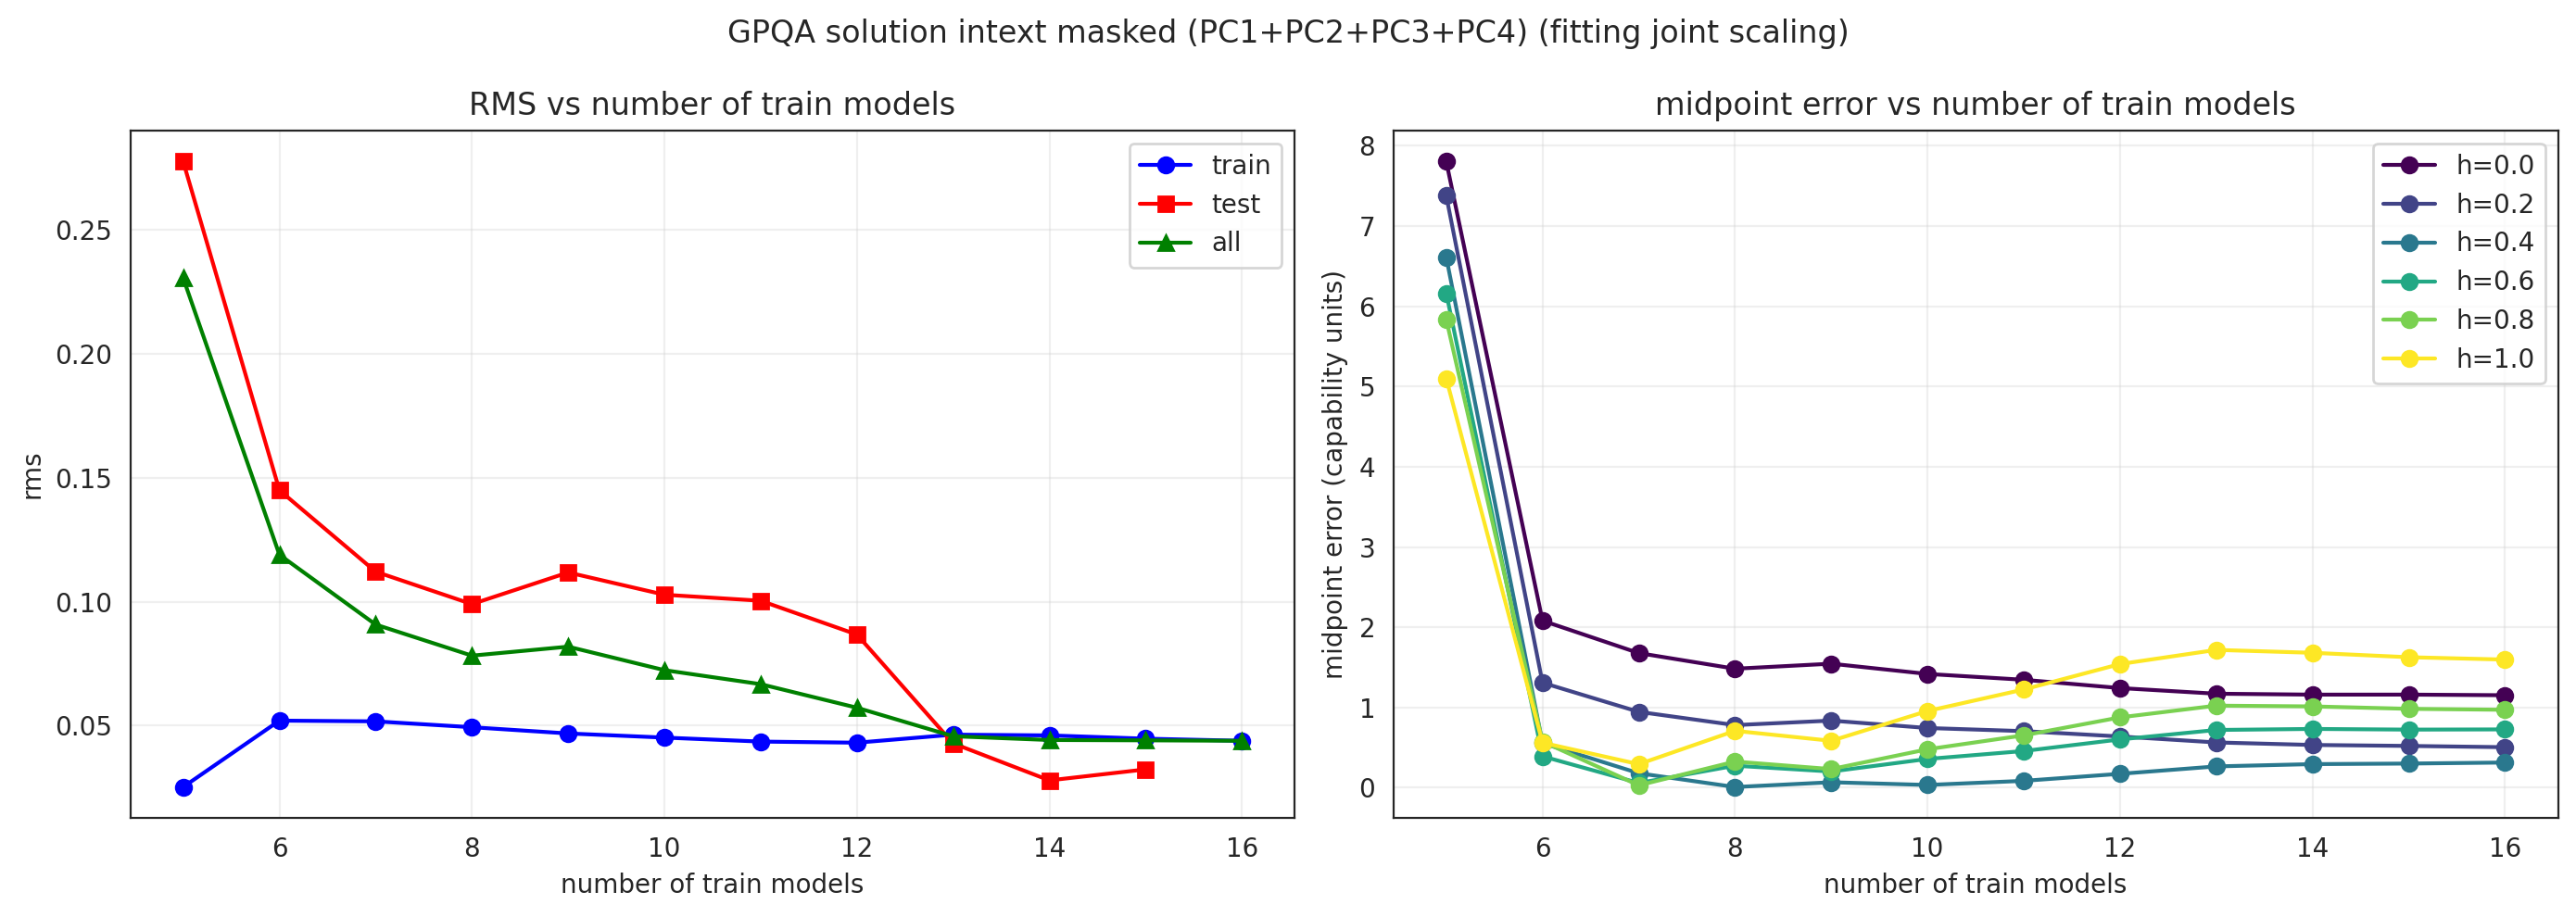

Values plotted in this chart, from the file beside it:
n_models, rms_train, rms_test, rms_all, rms_h0_all, rms_h0_test, midpoint_h_0.0, midpoint_h_0.2, midpoint_h_0.4, midpoint_h_0.6, midpoint_h_0.8, midpoint_h_1.0
5, 0.02526, 0.2774, 0.2305, 0.4337, 0.5223, 7.802, 7.374, 6.609, 6.161, 5.833, 5.098
6, 0.05203, 0.1449, 0.1189, 0.2182, 0.2753, 2.082, 1.309, 0.5559, 0.3919, 0.5752, 0.5611
7, 0.05174, 0.1121, 0.09076, 0.1558, 0.2065, 1.678, 0.9457, 0.1809, 0.05936, 0.03017, 0.2938
8, 0.04937, 0.099, 0.07823, 0.1225, 0.1709, 1.483, 0.7806, 0.009079, 0.2747, 0.3266, 0.7092
9, 0.04686, 0.1118, 0.08185, 0.1324, 0.1977, 1.546, 0.8368, 0.06866, 0.2024, 0.2326, 0.5849
10, 0.04519, 0.1028, 0.07238, 0.1038, 0.1646, 1.418, 0.7444, 0.03489, 0.3589, 0.4796, 0.9565
11, 0.04358, 0.1004, 0.06673, 0.08409, 0.1413, 1.345, 0.7056, 0.08618, 0.4579, 0.6529, 1.224
12, 0.04314, 0.08674, 0.05724, 0.053, 0.08345, 1.242, 0.639, 0.1737, 0.6023, 0.8768, 1.541
13, 0.04638, 0.04285, 0.04574, 0.0352, 0.02017, 1.172, 0.5647, 0.2661, 0.7201, 1.023, 1.718
14, 0.04608, 0.02794, 0.04422, 0.03715, 0.02356, 1.16, 0.5334, 0.2946, 0.733, 1.014, 1.682
15, 0.04476, 0.03236, 0.04408, 0.03664, 0.003001, 1.161, 0.5213, 0.3016, 0.7245, 0.9834, 1.626
16, 0.0439, , 0.0439, 0.03781, , 1.153, 0.5054, 0.3144, 0.7271, 0.9715, 1.597
